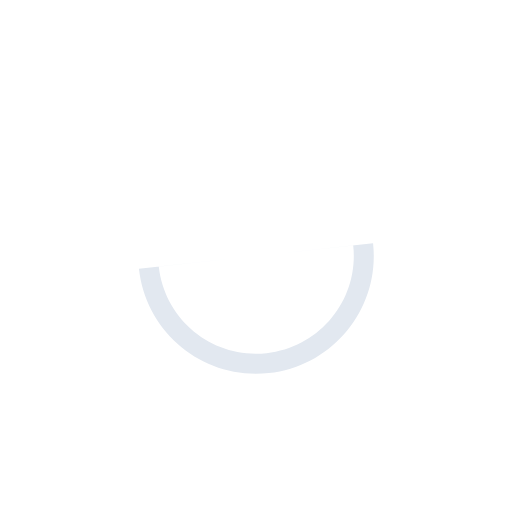
t = 0.00 s
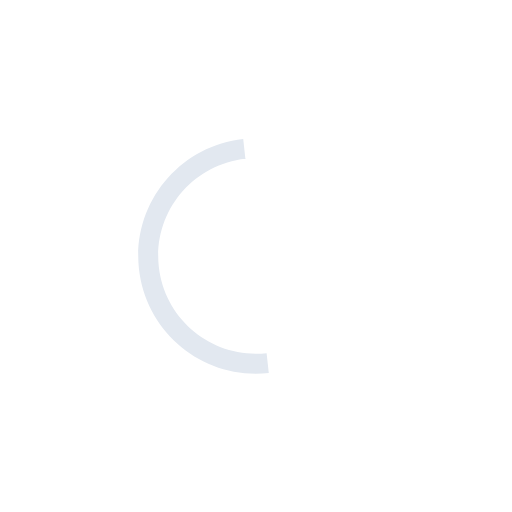
t = 0.25 s
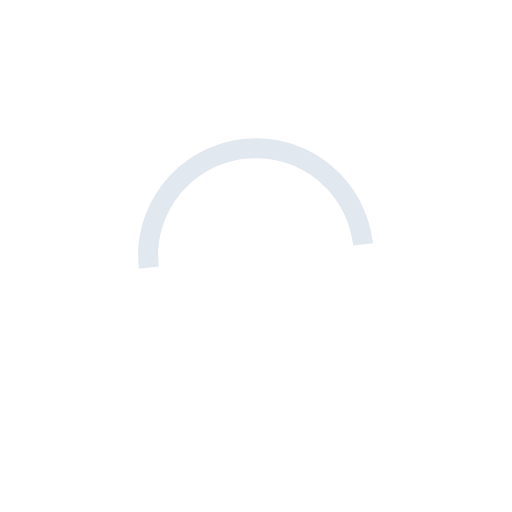
t = 0.50 s
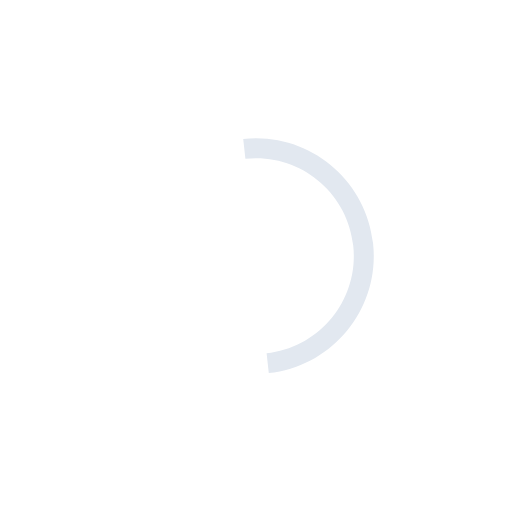
t = 0.75 s

The animated SVG that drew these frames (rendered in a browser with its animation timeline set to each time). Animation: 1 SMIL element (animateTransform=1); one cycle of 1.00 s, repeats indefinitely.

<svg xmlns="http://www.w3.org/2000/svg" viewBox="0 0 100 100" preserveAspectRatio="true"><path fill="#e2e8f0" d="M27.136 52.495c1.377 12.625 12.734 21.747 25.359 20.37s21.747-12.735 20.37-25.36m-3.878.423c1.14 10.438-6.378 19.91-16.915 21.06s-19.92-6.478-21.06-16.916"><animateTransform attributeName="transform" attributeType="XML" type="rotate" dur="1s" from="0 50 50" to="360 50 50" repeatCount="indefinite"/></path></svg>
